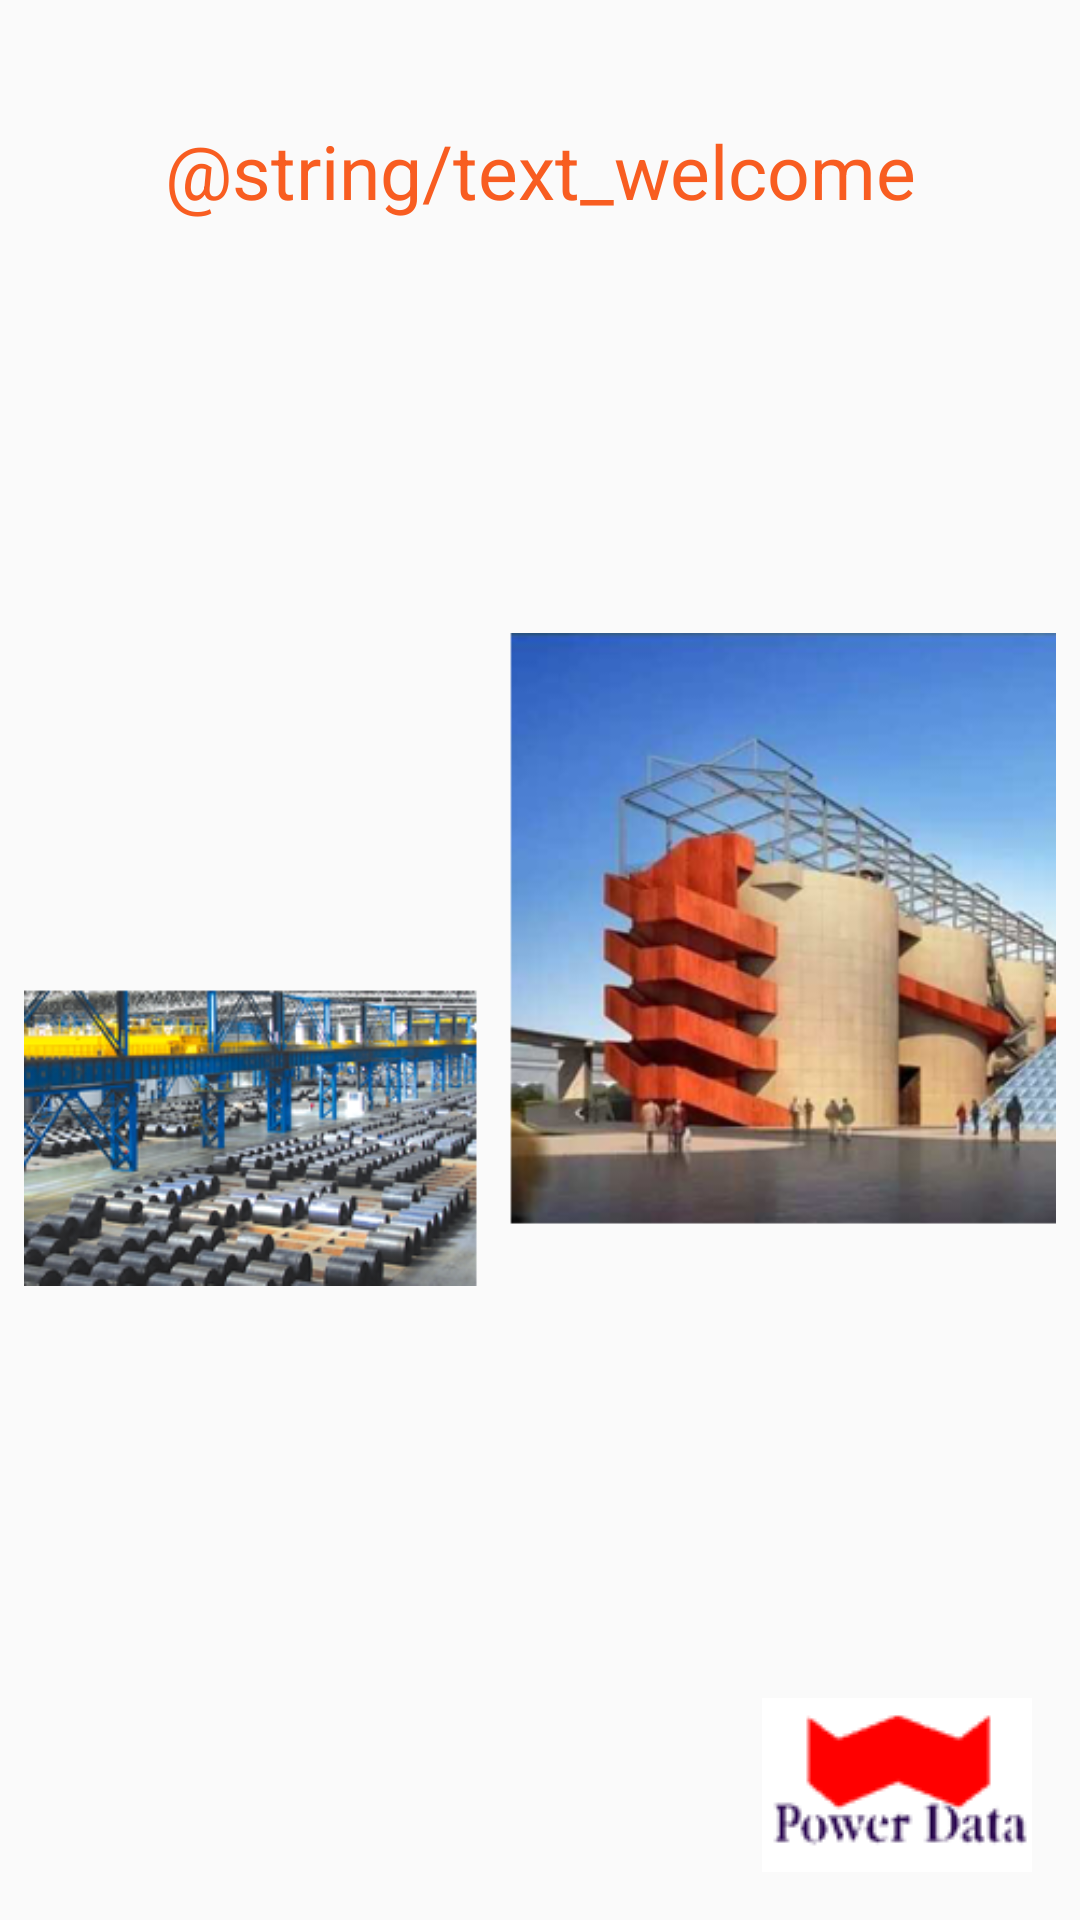

Layout XML and referenced resources for this Android screen:
<!-- AndroidManifest.xml: application theme AppTheme -->
<!-- res/layout/activity_splash.xml -->
<?xml version="1.0" encoding="utf-8"?>
<androidx.constraintlayout.widget.ConstraintLayout xmlns:android="http://schemas.android.com/apk/res/android"
    xmlns:app="http://schemas.android.com/apk/res-auto"
    xmlns:tools="http://schemas.android.com/tools"
    android:layout_width="match_parent"
    android:layout_height="match_parent"
    tools:context=".ui.activity.SplashActivity">

    <ImageView
        android:id="@+id/imageView"
        android:layout_width="wrap_content"
        android:layout_height="wrap_content"
        android:layout_marginTop="16dp"
        android:scaleType="fitCenter"
        app:layout_constraintEnd_toEndOf="parent"
        app:layout_constraintStart_toStartOf="parent"
        app:layout_constraintTop_toTopOf="parent"
        app:srcCompat="@drawable/logo" />

    <TextView
        android:id="@+id/textView"
        android:layout_width="wrap_content"
        android:layout_height="wrap_content"
        android:layout_marginTop="24dp"
        android:text="@string/text_welcome"
        android:textColor="@color/orange"
        android:textSize="25sp"
        app:layout_constraintEnd_toEndOf="@+id/imageView"
        app:layout_constraintStart_toStartOf="@+id/imageView"
        app:layout_constraintTop_toBottomOf="@+id/imageView" />

    <ImageView
        android:id="@+id/imageView3"
        android:layout_width="wrap_content"
        android:layout_height="wrap_content"
        android:layout_marginEnd="16dp"
        android:layout_marginBottom="16dp"
        app:layout_constraintBottom_toBottomOf="parent"
        app:layout_constraintEnd_toEndOf="parent"
        app:srcCompat="@drawable/powerdata" />

    <ImageView
        android:id="@+id/imageView4"
        android:layout_width="0dp"
        android:layout_height="wrap_content"
        android:layout_marginStart="8dp"
        android:layout_marginTop="16dp"
        android:layout_marginEnd="8dp"
        android:layout_marginBottom="16dp"
        app:layout_constraintBottom_toTopOf="@+id/imageView3"
        app:layout_constraintEnd_toEndOf="parent"
        app:layout_constraintStart_toStartOf="parent"
        app:layout_constraintTop_toBottomOf="@+id/textView"
        app:srcCompat="@drawable/jianjie" />

</androidx.constraintlayout.widget.ConstraintLayout>
<!-- resources referenced by this layout -->
<resources>
  <color name="orange">#f85d21</color>
  <!-- drawable jianjie: png bitmap (drawable, 188794 bytes) -->
  <!-- drawable powerdata: png bitmap (drawable, 3205 bytes) -->
  <style name="AppTheme" parent="Theme.AppCompat.Light.DarkActionBar">
          <item name="colorPrimary">@color/orange</item>
          <item name="colorPrimaryDark">@color/orange</item>
          <item name="colorAccent">@color/orange</item>
      </style>
</resources>
